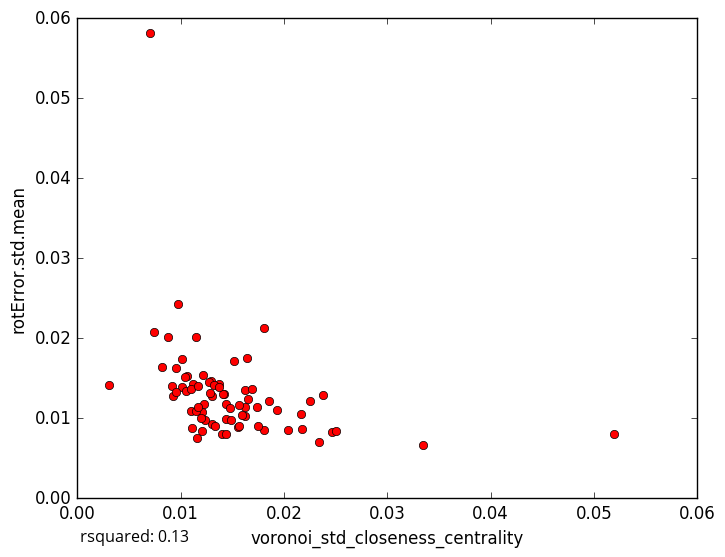

Data behind this chart, as committed beside it:
voronoi_std_closeness_centrality, rotError.std.mean
0.0162, 0.01349
0.01807, 0.008483
0.01435, 0.009907
0.03349, 0.006665
0.0204, 0.008547
0.01218, 0.01545
0.01017, 0.01396
0.01118, 0.01424
0.013, 0.009277
0.01559, 0.008864
0.01619, 0.01032
0.02465, 0.008312
0.02254, 0.0121
0.01752, 0.00903
0.02342, 0.007067
0.02178, 0.008627
0.01202, 0.01077
0.01292, 0.01464
0.01057, 0.01531
0.0121, 0.008361
0.003107, 0.01416
0.01418, 0.01301
0.01807, 0.02132
0.01224, 0.01184
0.02379, 0.0129
0.0144, 0.01174
0.01512, 0.01711
0.01153, 0.02013
0.0111, 0.008831
0.01239, 0.009799
0.01101, 0.01084
0.01303, 0.01274
0.008752, 0.02017
0.009768, 0.02424
0.0105, 0.01346
0.008167, 0.01643
0.02504, 0.008347
0.01102, 0.01364
0.01277, 0.01451
0.01928, 0.01109
0.009527, 0.01626
0.00914, 0.01399
0.01618, 0.01139
0.01403, 0.00808
0.009282, 0.0128
0.01366, 0.01425
0.01646, 0.01759
0.01287, 0.01318
0.01319, 0.01409
0.01405, 0.01301
0.0165, 0.01244
0.01855, 0.01217
0.01478, 0.01131
0.01151, 0.01086
0.009557, 0.01322
0.01368, 0.01385
0.0156, 0.00906
0.0117, 0.01139
0.01687, 0.0136
0.01742, 0.01146
... 18 more rows
